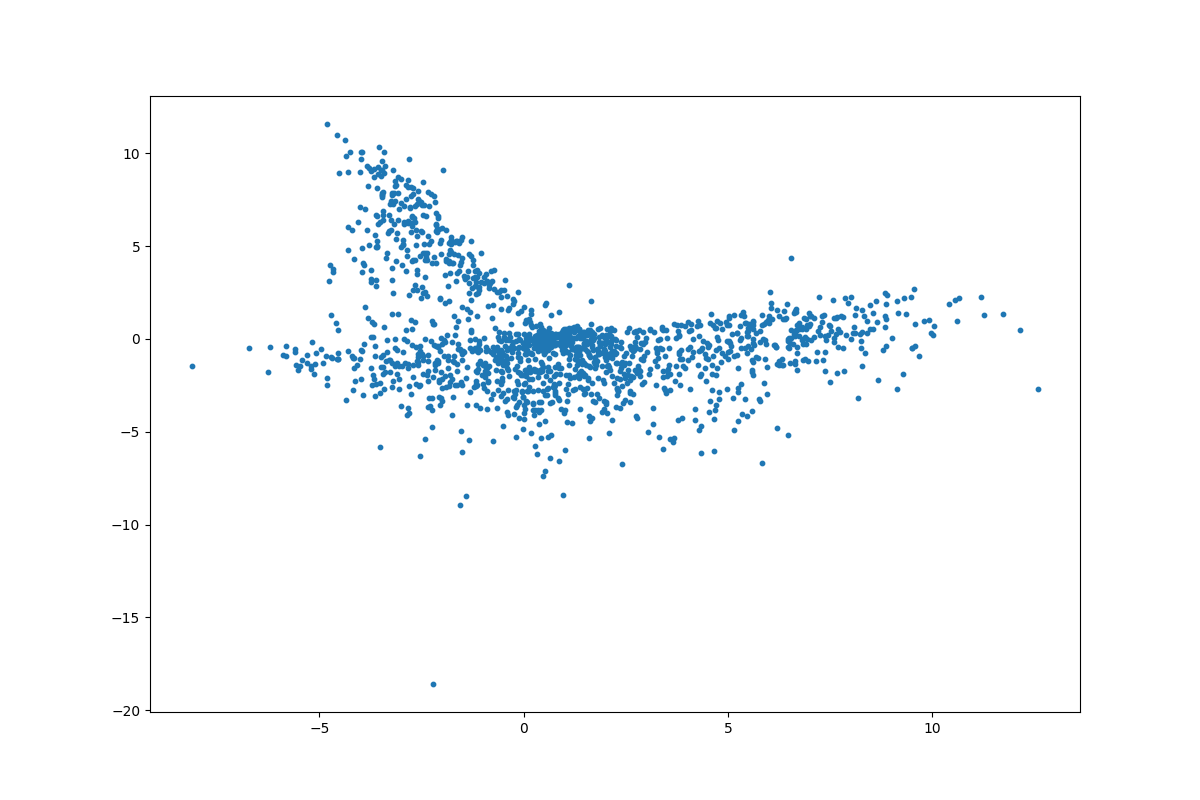

Source data for this figure (header and first rows):
	z_coordinate_0	z_coordinate_1
0	-4.25	10.06
1	9.134	-2.678
2	11.27	1.277
3	0.4754	-7.362
4	9.296	-1.874
5	2.407	-6.754
6	-2.243	-4.761
7	11.2	2.232
8	6.198	-4.81
9	-1.984	9.107
10	0.3305	-6.218
11	9.67	-0.9368
12	10.6	0.9716
13	-1.835	2.016
14	-3.279	7.248
15	0.9637	-8.386
16	-8.11	-1.465
17	5.824	-6.694
18	-2.797	9.684
19	-1.497	-6.118
20	12.16	0.4542
21	3.422	-5.928
22	-4.37	10.73
23	-2.407	-5.407
24	-2.757	-2.975
25	-3.521	-5.798
26	-4.528	8.912
27	9.518	-0.4758
28	-2.541	-6.332
29	5.593	-3.907
30	6.537	4.329
31	10.55	2.112
32	4.79	-3.256
33	10.03	0.223
34	-3.009	7.307
35	-3.787	9.212
36	-3.001	-3.622
37	-0.1785	-5.3
38	8.87	-0.3657
39	-1.328	-5.458
40	9.547	2.685
41	8.661	0.9282
42	-2.402	4.605
43	-4.053	6.301
44	-6.266	-1.786
45	-2.329	-3.674
46	9.975	0.3168
47	12.58	-2.715
48	-3.566	6.192
49	11.73	1.366
50	-4.297	8.975
51	7.369	-1.752
52	-2.144	6.136
53	-4.31	6.031
54	-4.802	11.57
55	0.4234	-5.318
56	-4.151	4.322
57	-3.671	8.723
58	-5.514	-1.655
59	7.499	-2.308
... 1,535 more rows
